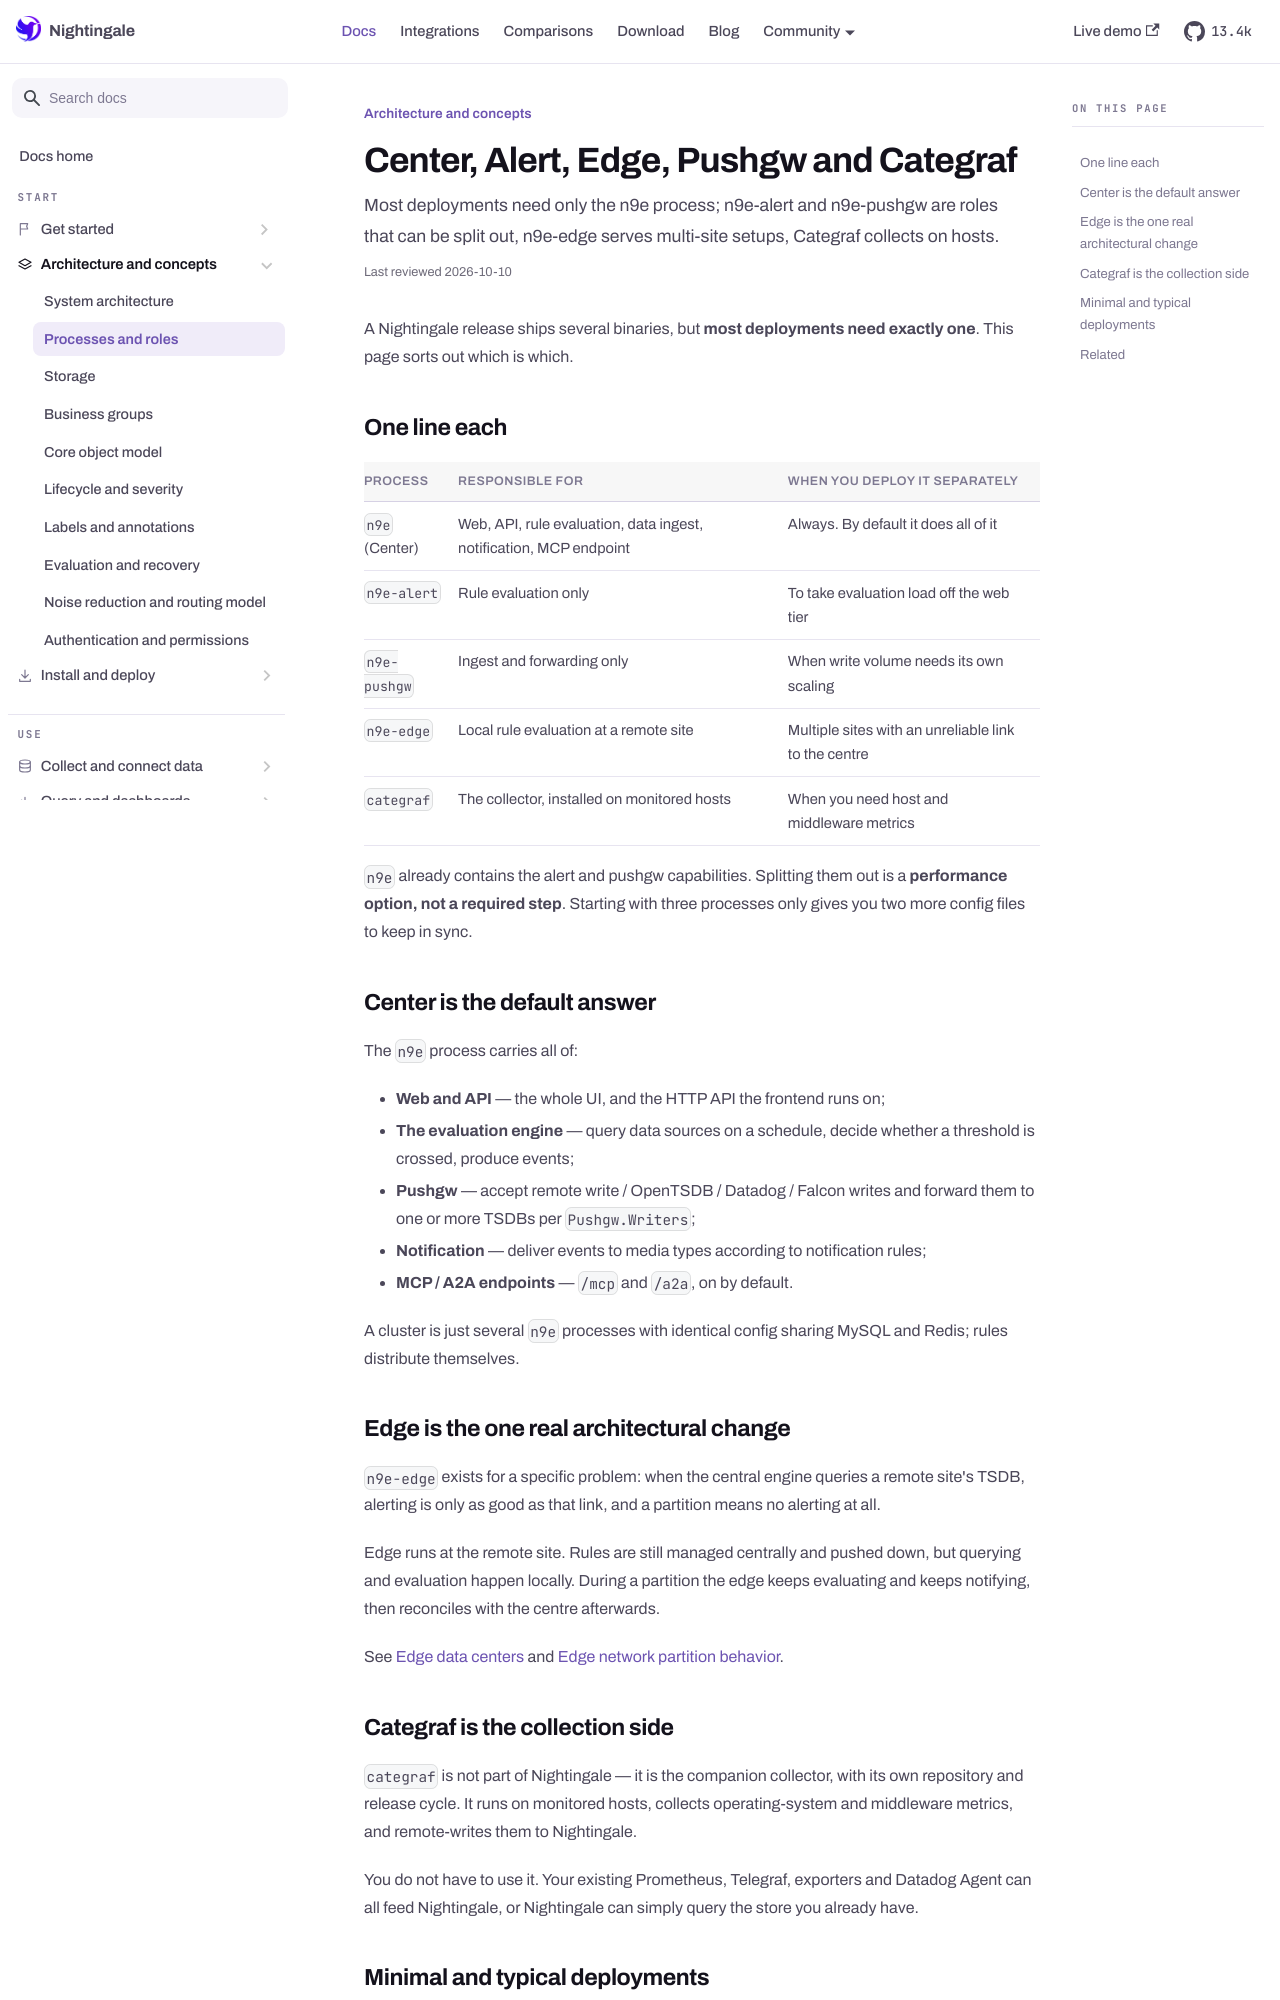

repository: n9e/n9e.github.io · page: docs/concepts/components.html · generator: docusaurus

---
title: "Center, Alert, Edge, Pushgw and Categraf"
sidebar_label: "Processes and roles"
description: "Most deployments need only the n9e process; n9e-alert and n9e-pushgw are roles that can be split out, n9e-edge serves multi-site setups, Categraf collects on hosts."
last_reviewed: 2026-10-10
---

A Nightingale release ships several binaries, but **most deployments need exactly one**. This page
sorts out which is which.

## One line each

| Process | Responsible for | When you deploy it separately |
|---|---|---|
| `n9e` (Center) | Web, API, rule evaluation, data ingest, notification, MCP endpoint | Always. By default it does all of it |
| `n9e-alert` | Rule evaluation only | To take evaluation load off the web tier |
| `n9e-pushgw` | Ingest and forwarding only | When write volume needs its own scaling |
| `n9e-edge` | Local rule evaluation at a remote site | Multiple sites with an unreliable link to the centre |
| `categraf` | The collector, installed on monitored hosts | When you need host and middleware metrics |

`n9e` already contains the alert and pushgw capabilities. Splitting them out is a **performance
option, not a required step**. Starting with three processes only gives you two more config files
to keep in sync.

## Center is the default answer

The `n9e` process carries all of:

- **Web and API** — the whole UI, and the HTTP API the frontend runs on;
- **The evaluation engine** — query data sources on a schedule, decide whether a threshold is
  crossed, produce events;
- **Pushgw** — accept remote write / OpenTSDB / Datadog / Falcon writes and forward them to one or
  more TSDBs per `Pushgw.Writers`;
- **Notification** — deliver events to media types according to notification rules;
- **MCP / A2A endpoints** — `/mcp` and `/a2a`, on by default.

A cluster is just several `n9e` processes with identical config sharing MySQL and Redis; rules
distribute themselves.

## Edge is the one real architectural change

`n9e-edge` exists for a specific problem: when the central engine queries a remote site's TSDB,
alerting is only as good as that link, and a partition means no alerting at all.

Edge runs at the remote site. Rules are still managed centrally and pushed down, but querying and
evaluation happen locally. During a partition the edge keeps evaluating and keeps notifying, then
reconciles with the centre afterwards.

See [Edge data centers](../install/edge.md) and
[Edge network partition behavior](../operations/edge-partition.md).
